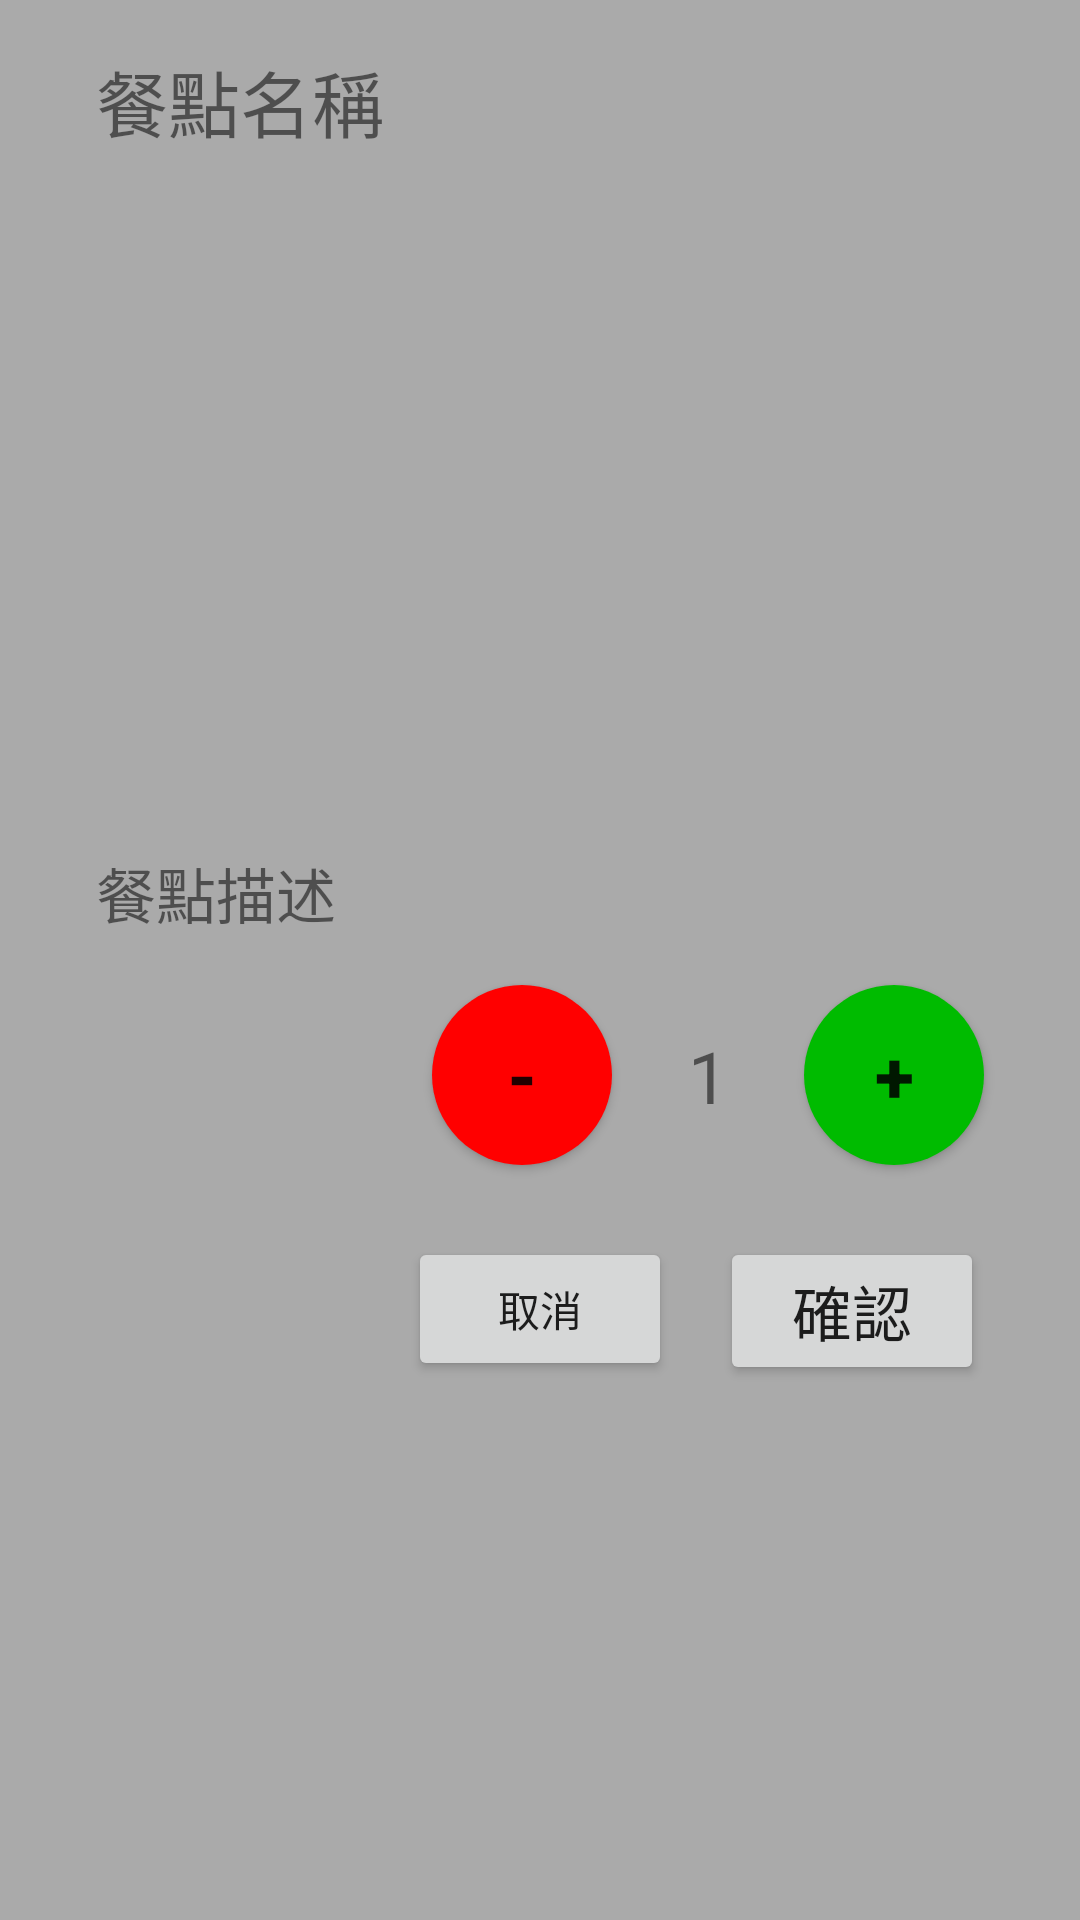

Layout XML and referenced resources for this Android screen:
<!-- AndroidManifest.xml: application theme Theme.IECS1112App0313 -->
<!-- res/layout/food_popup_window_layout.xml -->
<?xml version="1.0" encoding="utf-8"?>
<androidx.constraintlayout.widget.ConstraintLayout xmlns:android="http://schemas.android.com/apk/res/android"
    xmlns:app="http://schemas.android.com/apk/res-auto"
    xmlns:tools="http://schemas.android.com/tools"
    android:layout_width="match_parent"
    android:layout_height="match_parent"
    android:background="@android:color/darker_gray">

    <TextView
        android:id="@+id/tv_popup_food_name"
        android:layout_width="0dp"
        android:layout_height="wrap_content"
        android:layout_marginStart="32dp"
        android:layout_marginTop="16dp"
        android:layout_marginEnd="32dp"
        android:text="餐點名稱"
        android:textAlignment="textStart"
        android:textSize="24sp"
        app:layout_constraintEnd_toEndOf="parent"
        app:layout_constraintStart_toStartOf="parent"
        app:layout_constraintTop_toTopOf="parent" />

    <ImageView
        android:id="@+id/iv_popup_food_image"
        android:layout_width="200dp"
        android:layout_height="200dp"
        android:layout_marginTop="16dp"
        android:adjustViewBounds="true"
        android:scaleType="centerCrop"
        app:layout_constraintEnd_toEndOf="@+id/tv_popup_food_name"
        app:layout_constraintStart_toStartOf="@+id/tv_popup_food_name"
        app:layout_constraintTop_toBottomOf="@+id/tv_popup_food_name"
        tools:srcCompat="@tools:sample/avatars" />

    <TextView
        android:id="@+id/tv_popup_description"
        android:layout_width="0dp"
        android:layout_height="wrap_content"
        android:layout_marginTop="16dp"
        android:text="餐點描述"
        android:textAlignment="textStart"
        android:textSize="20sp"
        app:layout_constraintEnd_toEndOf="@+id/tv_popup_food_name"
        app:layout_constraintStart_toStartOf="@+id/tv_popup_food_name"
        app:layout_constraintTop_toBottomOf="@+id/iv_popup_food_image" />

    <Button
        android:id="@+id/btn_popup_sub"
        android:layout_width="60dp"
        android:layout_height="60dp"
        android:layout_marginTop="16dp"
        android:layout_marginEnd="16dp"
        android:text="-"
        android:textAlignment="center"
        android:textSize="24sp"
        android:textStyle="bold"
        android:background="@drawable/red_circle_button"
        app:backgroundTint="@null"
        app:layout_constraintEnd_toStartOf="@+id/tv_popup_number"
        app:layout_constraintHorizontal_bias="1.0"
        app:layout_constraintStart_toStartOf="@+id/tv_popup_food_name"
        app:layout_constraintTop_toBottomOf="@+id/tv_popup_description" />

    <Button
        android:id="@+id/btn_popup_add"
        android:layout_width="60dp"
        android:layout_height="60dp"
        android:layout_marginTop="16dp"
        android:text="+"
        android:textAlignment="center"
        android:textSize="24sp"
        android:textStyle="bold"
        android:background="@drawable/green_circle_button"
        app:backgroundTint="@null"
        app:layout_constraintEnd_toEndOf="@+id/tv_popup_description"
        app:layout_constraintTop_toBottomOf="@+id/tv_popup_description" />

    <TextView
        android:id="@+id/tv_popup_number"
        android:layout_width="32dp"
        android:layout_height="wrap_content"
        android:layout_marginEnd="16dp"
        android:text="1"
        android:textAlignment="center"
        android:textSize="24sp"
        app:layout_constraintBottom_toBottomOf="@+id/btn_popup_add"
        app:layout_constraintEnd_toStartOf="@+id/btn_popup_add"
        app:layout_constraintTop_toTopOf="@+id/btn_popup_add" />

    <Button
        android:id="@+id/btn_popup_confirm"
        android:layout_width="wrap_content"
        android:layout_height="wrap_content"
        android:layout_marginTop="24dp"
        android:text="確認"
        android:textAlignment="center"
        android:textSize="20sp"
        app:layout_constraintEnd_toEndOf="@+id/tv_popup_food_name"
        app:layout_constraintTop_toBottomOf="@+id/btn_popup_add" />

    <Button
        android:id="@+id/btn_popup_cancel"
        android:layout_width="wrap_content"
        android:layout_height="wrap_content"
        android:layout_marginTop="24dp"
        android:layout_marginEnd="16dp"
        android:text="取消"
        android:textAlignment="center"
        app:layout_constraintEnd_toStartOf="@+id/btn_popup_confirm"
        app:layout_constraintTop_toBottomOf="@+id/btn_popup_add" />
</androidx.constraintlayout.widget.ConstraintLayout>
<!-- resources referenced by this layout -->
<resources>
  <!-- drawable green_circle_button (drawable) -->
  <?xml version="1.0" encoding="utf-8"?>
  <selector xmlns:android="http://schemas.android.com/apk/res/android">
      <item>
          <shape android:shape="oval">
              <solid android:color="#00BB00" />
          </shape>
      </item>
  </selector>
  <!-- drawable red_circle_button (drawable) -->
  <?xml version="1.0" encoding="utf-8"?>
  <selector xmlns:android="http://schemas.android.com/apk/res/android">
      <item>
          <shape android:shape="oval">
              <solid android:color="#FF0000" />
          </shape>
      </item>
  </selector>
  <style name="Theme.IECS1112App0313" parent="Theme.MaterialComponents.DayNight.DarkActionBar">
          
          <item name="colorPrimary">@color/purple_500</item>
          <item name="colorPrimaryVariant">@color/purple_700</item>
          <item name="colorOnPrimary">@color/white</item>
          
          <item name="colorSecondary">@color/teal_200</item>
          <item name="colorSecondaryVariant">@color/teal_700</item>
          <item name="colorOnSecondary">@color/black</item>
          
          <item name="android:statusBarColor">?attr/colorPrimaryVariant</item>
          
      </style>
  <!-- not gathered from this repository: default colours our renderer supplied (Android Studio template values) -->
  <color name="purple_500">#FF6200EE</color>
  <color name="purple_700">#FF3700B3</color>
  <color name="teal_200">#FF03DAC5</color>
  <color name="teal_700">#FF018786</color>
  <color name="black">#FF000000</color>
  <color name="white">#FFFFFFFF</color>
</resources>
